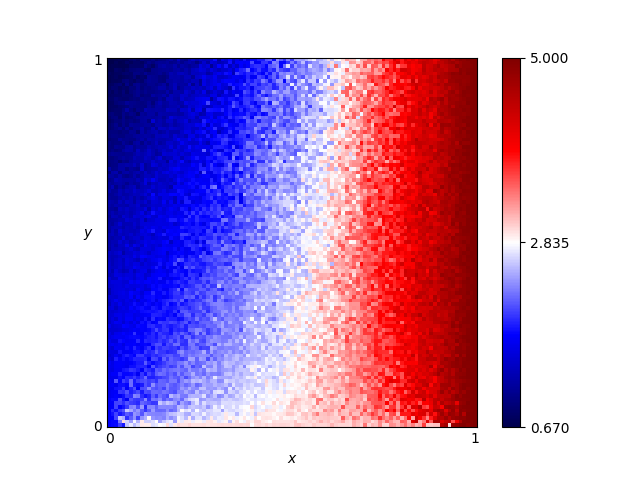

Data behind this chart, as committed beside it:
x, y, score
0.46, 0.76, 2.22
0.54, 0.86, 2.225
0.16, 0.19, 2.12
0.61, 0.18, 3.18
0.82, 0.41, 4.255
0.72, 0.66, 3.46
0.63, 0.37, 3.515
0.41, 0.28, 2.525
0.16, 0.44, 1.79
0.8, 0.33, 4.355
0.84, 0.23, 4.035
0.25, 0.48, 1.785
0.62, 0.7, 2.575
0.78, 0.28, 3.775
0.03, 0.68, 1.255
0.57, 0.0, 3.01
0.69, 0.37, 3.3
0.46, 0.05, 2.89
0.65, 0.03, 3.095
0.56, 0.8, 2.57
0.28, 0.44, 1.96
0.65, 0.0, 3.02
0.57, 0.1, 3.02
0.44, 0.29, 2.365
0.63, 0.49, 3.495
0.26, 0.03, 2.775
0.92, 0.27, 4.425
0.69, 0.35, 3.46
0.79, 0.78, 3.735
0.3, 0.26, 2.115
0.98, 0.54, 4.94
0.25, 0.62, 1.57
0.55, 0.43, 2.92
0.19, 0.06, 2.17
0.14, 0.65, 1.44
0.09, 0.65, 1.295
0.92, 1.0, 4.585
0.51, 0.43, 2.53
0.36, 0.66, 2.12
0.33, 0.92, 1.265
0.01, 0.93, 0.82
0.25, 0.81, 1.59
0.9, 0.46, 4.46
0.3, 0.12, 2.33
0.87, 0.59, 3.855
0.8, 0.75, 4.025
0.93, 0.2, 4.605
0.34, 0.41, 2.13
0.05, 0.48, 1.445
0.9, 0.12, 4.35
0.59, 0.65, 2.71
0.72, 0.62, 3.64
0.29, 0.87, 1.635
0.02, 0.72, 1.06
0.8, 0.35, 4.085
0.09, 0.22, 1.76
0.05, 0.61, 1.425
0.49, 0.38, 2.63
0.62, 0.21, 3.08
0.79, 0.55, 4.13
... 10,141 more rows
